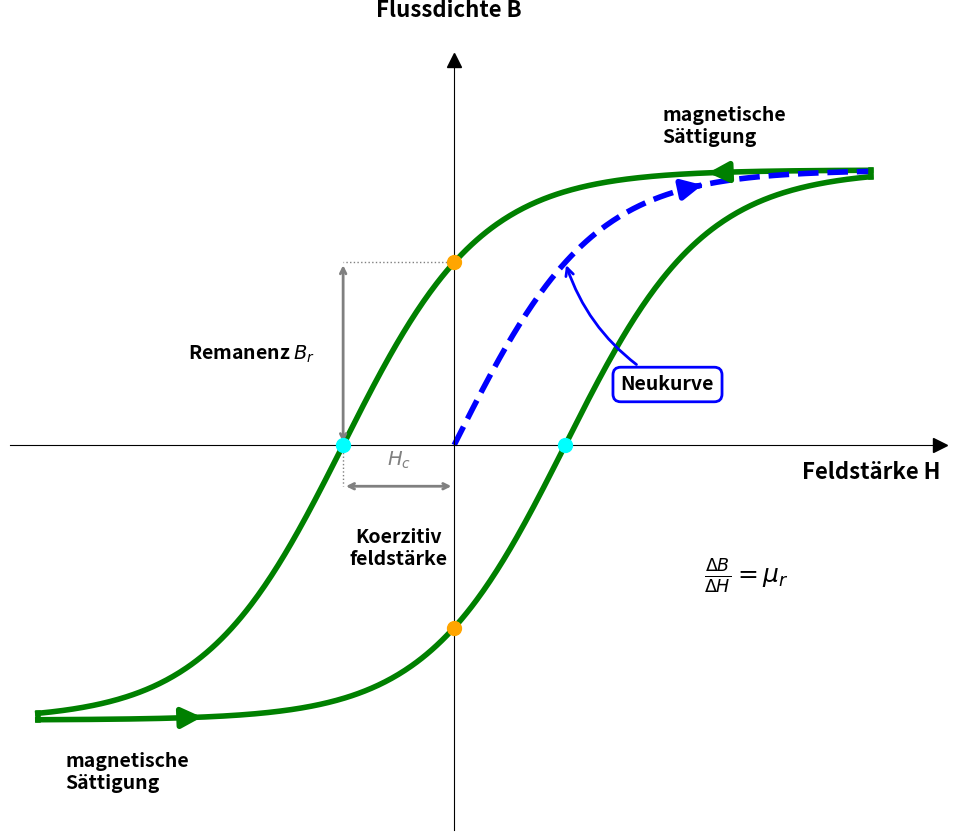

Here is the Python script that generated this plot:
import numpy as np
import matplotlib.pyplot as plt

def draw_hysteresis():
    # Daten generieren
    h = np.linspace(-3, 3, 500)
    
    # Hysterese Parameter
    width = 0.8
    scale = 2.0
    
    # Kurvenberechnung
    b_upper = np.tanh(h + width) * scale
    b_lower = np.tanh(h - width) * scale
    
    # Neukurve
    h_neu = np.linspace(0, 3, 250)
    b_neu = np.tanh(h_neu) * scale

    # Plot initialisieren
    fig, ax = plt.subplots(figsize=(12, 10))

    # ACHSEN KONFIGURATION
    # 'data', 0 zwingt die Achsen exakt auf die mathematische Null-Linie
    ax.spines['left'].set_position(('data', 0))
    ax.spines['bottom'].set_position(('data', 0))
    
    # Rahmen entfernen
    ax.spines['right'].set_color('none')
    ax.spines['top'].set_color('none')
    
    # Achsenbeschriftung
    ax.set_xlabel('Feldstärke H', loc='right', fontsize=16, fontweight='bold')
    ax.set_ylabel('Flussdichte B', loc='top', fontsize=16, rotation=0, fontweight='bold')
    ax.xaxis.set_label_coords(1.0, 0.48)
    # Y-Koordinate erhöht, damit der Text über dem Pfeil steht
    ax.yaxis.set_label_coords(0.55, 1.05)

    # LINIENPLOT
    linewidth_curve = 4
    ax.plot(h, b_upper, color='green', linewidth=linewidth_curve, label='Rücklauf')
    ax.plot(h, b_lower, color='green', linewidth=linewidth_curve, label='Hinlauf')
    ax.plot(h_neu, b_neu, color='blue', linestyle='--', linewidth=linewidth_curve, label='Neukurve')

    # Endpunkte verbinden
    ax.plot([h[0], h[0]], [b_upper[0], b_lower[0]], color='green', linewidth=linewidth_curve)
    ax.plot([h[-1], h[-1]], [b_upper[-1], b_lower[-1]], color='green', linewidth=linewidth_curve)

    # Wichtige Werte berechnen
    br_val = np.tanh(0 + width) * scale  # Schnittpunkt Y-Achse
    hc_val = -width                      # Schnittpunkt X-Achse (negativ)

    # PUNKTE MARKIEREN
    
    # Y-Achse Punkte (Remanenz) -> Orange
    ax.scatter([0], [br_val], color='orange', s=100, zorder=10)
    ax.scatter([0], [-br_val], color='orange', s=100, zorder=10)
    
    # X-Achse Punkte (Koerzitivfeldstärke) -> Cyan
    ax.scatter([hc_val], [0], color='cyan', s=100, zorder=10)
    ax.scatter([-hc_val], [0], color='cyan', s=100, zorder=10)

    # PFEILE AUF KURVEN
    arrow_props = dict(arrowstyle='-|>', color='green', lw=4, mutation_scale=30)
    arrow_props_blue = dict(arrowstyle='-|>', color='blue', lw=4, mutation_scale=30)

    # Pfeil Hinlauf (unten)
    idx_l = 100
    ax.annotate('', xy=(h[idx_l], b_lower[idx_l]), xytext=(h[idx_l-10], b_lower[idx_l-10]), arrowprops=arrow_props)
    
    # Pfeil Rücklauf (oben)
    idx_u = 400
    ax.annotate('', xy=(h[idx_u], b_upper[idx_u]), xytext=(h[idx_u+10], b_upper[idx_u+10]), arrowprops=arrow_props)

    # Pfeil Neukurve
    idx_n = 150
    ax.annotate('', xy=(h_neu[idx_n], b_neu[idx_n]), xytext=(h_neu[idx_n-5], b_neu[idx_n-5]), arrowprops=arrow_props_blue)

    # BESCHRIFTUNGEN & MASSLINIEN

    # 1. Remanenz (Br) - Maßlinie
    ax.annotate('', xy=(hc_val, 0), xytext=(hc_val, br_val),
                arrowprops=dict(arrowstyle='<->', color='gray', lw=2))
    ax.text(hc_val-0.2, br_val/2, r'Remanenz $B_r$', fontsize=14, fontweight='bold', ha='right', va='center')
    # Hilfslinie
    ax.plot([0, hc_val], [br_val, br_val], color='gray', linestyle=':', linewidth=1)

    # 2. Koerzitivfeldstärke (Hc) - Maßlinie
    ax.annotate('', xy=(0, -0.3), xytext=(hc_val, -0.3),
                arrowprops=dict(arrowstyle='<->', color='gray', lw=2))
    ax.text(hc_val/2, -0.6, 'Koerzitiv\nfeldstärke', fontsize=14, fontweight='bold', ha='center', va='top')
    ax.text(hc_val/2, -0.15, r'$H_c$', fontsize=14, fontweight='bold', color='gray', ha='center')
    # Hilfslinie
    ax.plot([hc_val, hc_val], [0, -0.3], color='gray', linestyle=':', linewidth=1)

    # Weitere Beschriftungen
    ax.text(1.5, scale + 0.2, 'magnetische\nSättigung', fontsize=14, fontweight='bold')
    ax.text(-2.8, -scale - 0.5, 'magnetische\nSättigung', fontsize=14, fontweight='bold')

    # NEUKURVE BOX UND PFEIL
    ax.annotate(
        'Neukurve', 
        xy=(0.8, np.tanh(0.8) * scale),  # Punkt auf der Neukurve
        xytext=(1.2, 0.4),               # Position der Textbox
        fontsize=14, 
        fontweight='bold', 
        color='black',
        bbox=dict(boxstyle="round,pad=0.4", fc="white", ec="blue", lw=2),
        arrowprops=dict(arrowstyle="->", color="blue", lw=2, connectionstyle="arc3,rad=-0.2")
    )

    ax.text(1.8, -1.0, r'$\frac{\Delta B}{\Delta H} = \mu_r$', fontsize=18, fontweight='bold')
    
    # Layout und Achsenbegrenzungen
    ax.set_xticks([])
    ax.set_yticks([])
    ax.set_xlim(-3.2, 3.5)
    ax.set_ylim(-2.8, 2.8)

    # ACHSEN-PFEILE HINZUFÜGEN
    ax.plot(3.5, 0, marker='>', color='black', markersize=10, clip_on=False, zorder=10) # Pfeil X-Achse
    ax.plot(0, 2.8, marker='^', color='black', markersize=10, clip_on=False, zorder=10) # Pfeil Y-Achse

    plt.savefig('hysterese_kurve_final_colors.pdf', bbox_inches='tight')
    plt.show()

if __name__ == "__main__":
    draw_hysteresis()
